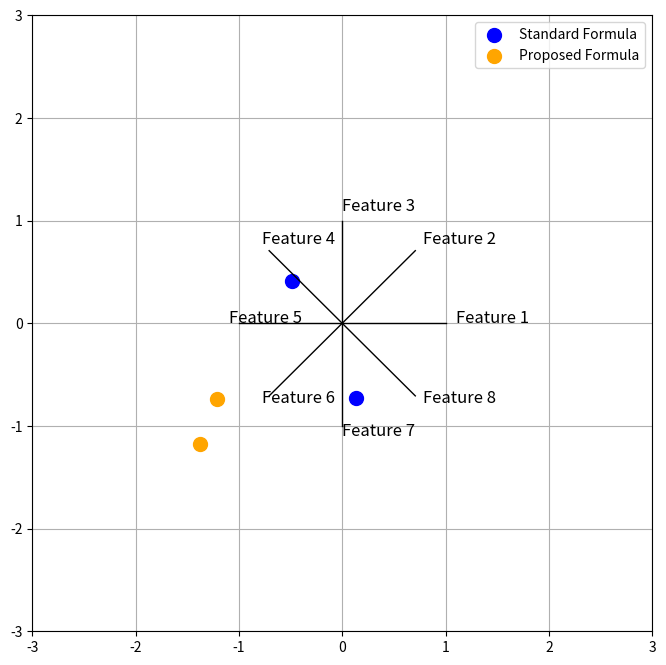

Python code for this plot: (Note: this script raises an exception after producing the figure.)
import numpy as np
import matplotlib.pyplot as plt
from matplotlib.animation import FuncAnimation

N = 8
angles = np.linspace(0, 2 * np.pi, N, endpoint=False)

data = np.array([
    [0.8, 0.2, 0.4, 0.6, 0.1, 0.9, 0.7, 0.5],
    [0.5, 0.4, 0.3, 0.9, 0.7, 0.1, 0.6, 0.2]
])

def standard_star_coordinates(data, angles):
    x_coords = np.sum(data * np.cos(angles), axis=1)
    y_coords = np.sum(data * np.sin(angles), axis=1)
    return x_coords, y_coords

def proposed_star_coordinates(data, angles, weights):
    x_coords = np.sum(weights * data * np.cos(angles), axis=1)
    y_coords = np.sum(weights * data * np.sin(angles), axis=1)
    return x_coords, y_coords

fig, ax = plt.subplots(figsize=(8, 8))
scatter_standard = ax.scatter([], [], color='blue', label="Standard Formula")
scatter_proposed = ax.scatter([], [], color='orange', label="Proposed Formula")
ax.set_xlim(-3, 3)  
ax.set_ylim(-3, 3)  
ax.legend()
ax.grid(True)

def update(frame):
    ax.clear()
    
    current_weights = np.sin(np.linspace(0, 2 * np.pi, N) + frame / 10)
    
    x_standard, y_standard = standard_star_coordinates(data, angles)
    x_proposed, y_proposed = proposed_star_coordinates(data, angles, current_weights)
    
    for i, angle in enumerate(angles):
        ax.plot([0, np.cos(angle)], [0, np.sin(angle)], 'k-', lw=1)
        ax.text(np.cos(angle)*1.1, np.sin(angle)*1.1, f'Feature {i+1}', fontsize=12)
    
    ax.scatter(x_standard, y_standard, color='blue', s=100, label='Standard Formula')
    ax.scatter(x_proposed, y_proposed, color='orange', s=100, label='Proposed Formula')
    
    ax.set_xlim(-3, 3)  
    ax.set_ylim(-3, 3)
    ax.legend()
    ax.grid(True)

ani = FuncAnimation(fig, update, frames=np.arange(0, 100), interval=100)

ani.save('star_coordinates_animation.mp4', writer='ffmpeg')

ani.save('star_coordinates_animation.gif', writer='imagemagick')

plt.show()